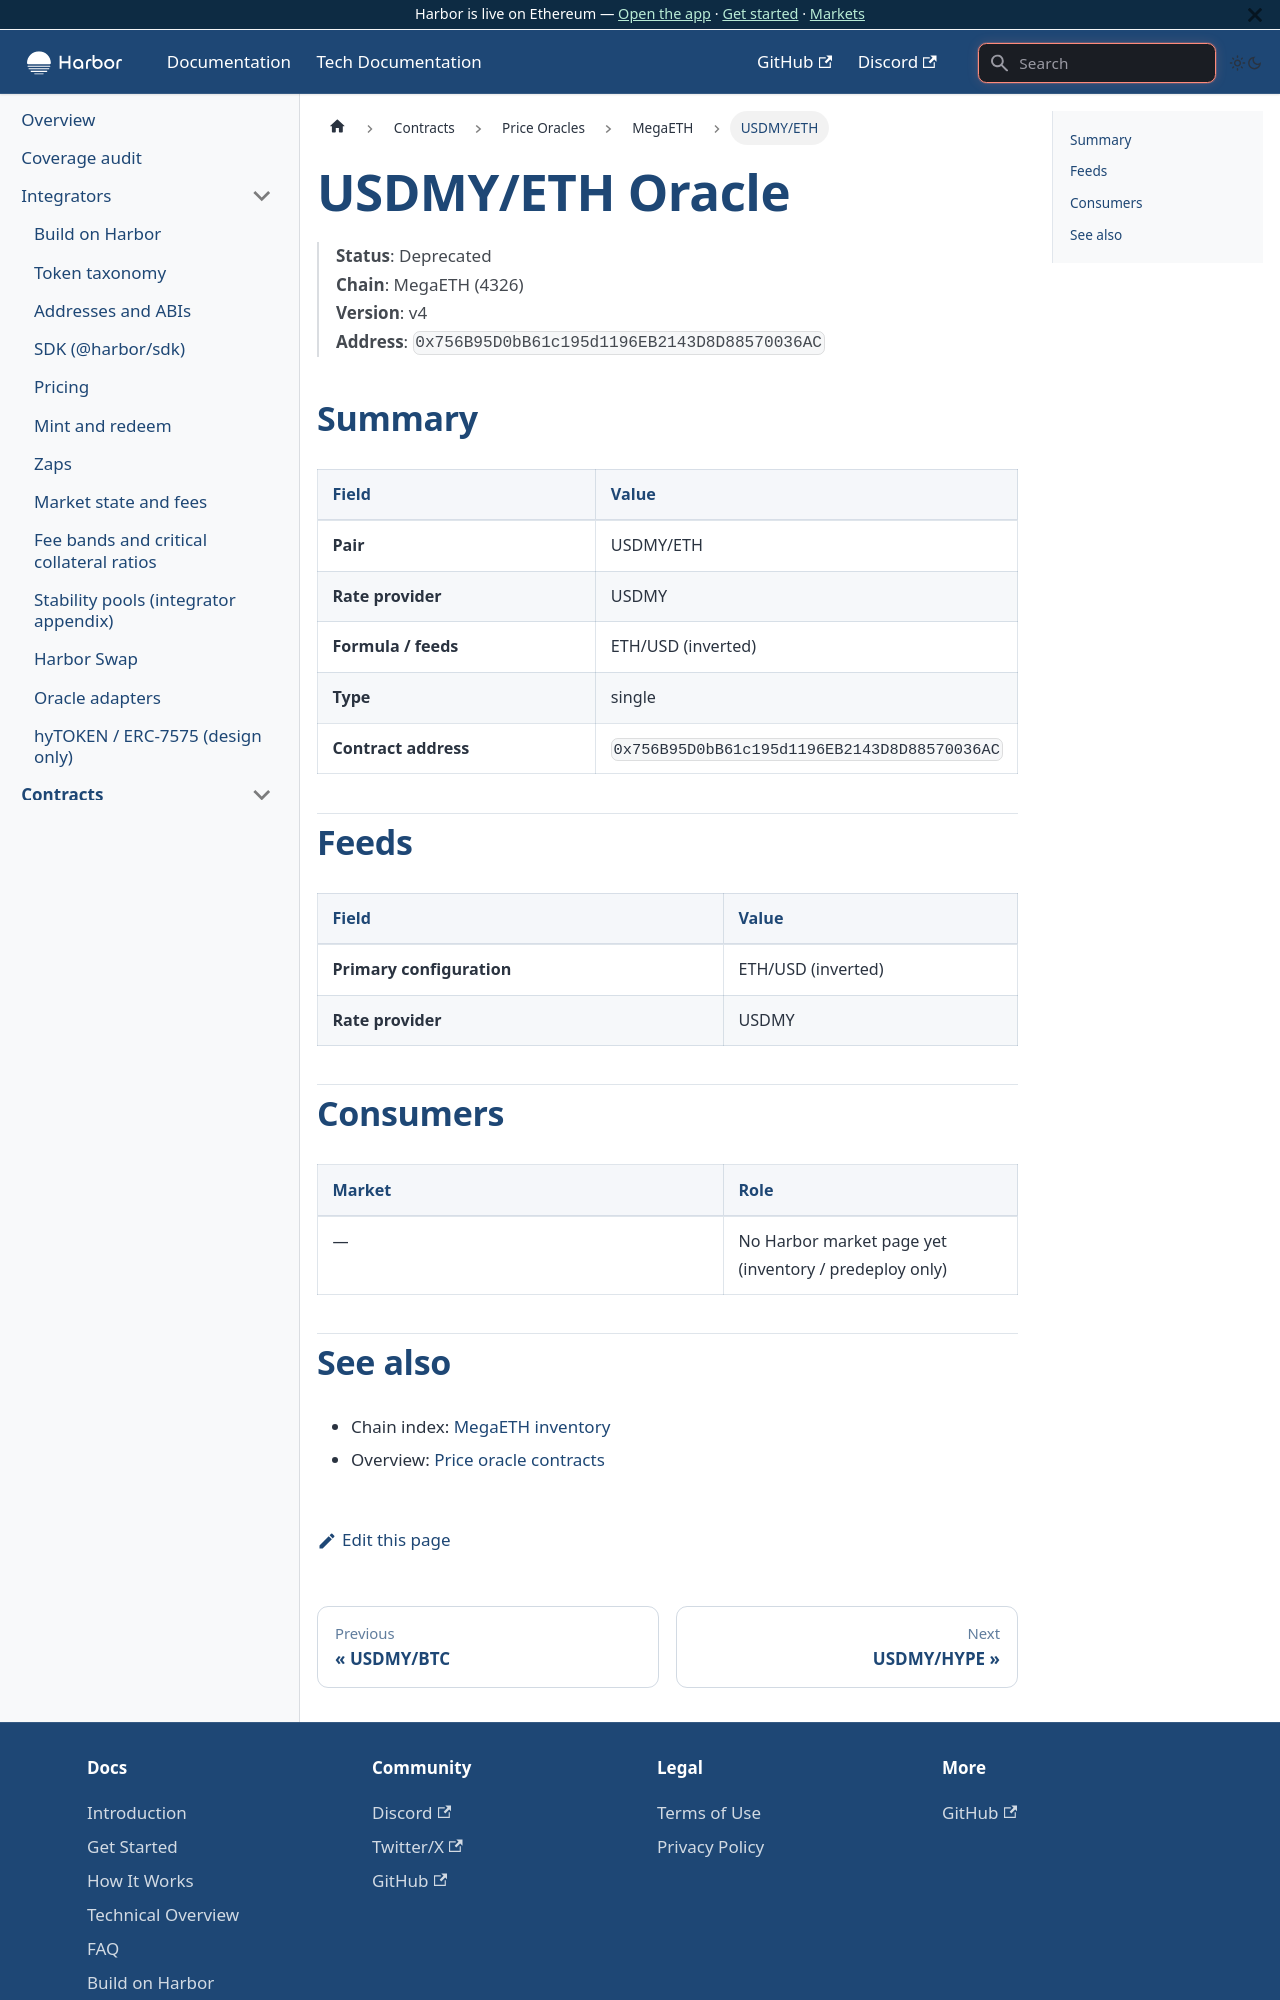

repository: baofinance/harbor-docs · page: tech-docs/contracts/price-oracles/megaeth/usdmy-eth/index.html · generator: docusaurus

# USDMY/ETH Oracle

> **Status**: Deprecated  
> **Chain**: MegaETH (4326)  
> **Version**: v4  
> **Address**: `0x756B95D0bB61c195d1196EB2143D8D88570036AC`

## Summary

| Field | Value |
| ----- | ----- |
| **Pair** | USDMY/ETH |
| **Rate provider** | USDMY |
| **Formula / feeds** | ETH/USD (inverted) |
| **Type** | single |
| **Contract address** | `0x756B95D0bB61c195d1196EB2143D8D88570036AC` |

## Feeds

| Field | Value |
| ----- | ----- |
| **Primary configuration** | ETH/USD (inverted) |
| **Rate provider** | USDMY |

## Consumers

| Market | Role |
| ------ | ---- |
| — | No Harbor market page yet (inventory / predeploy only) |
